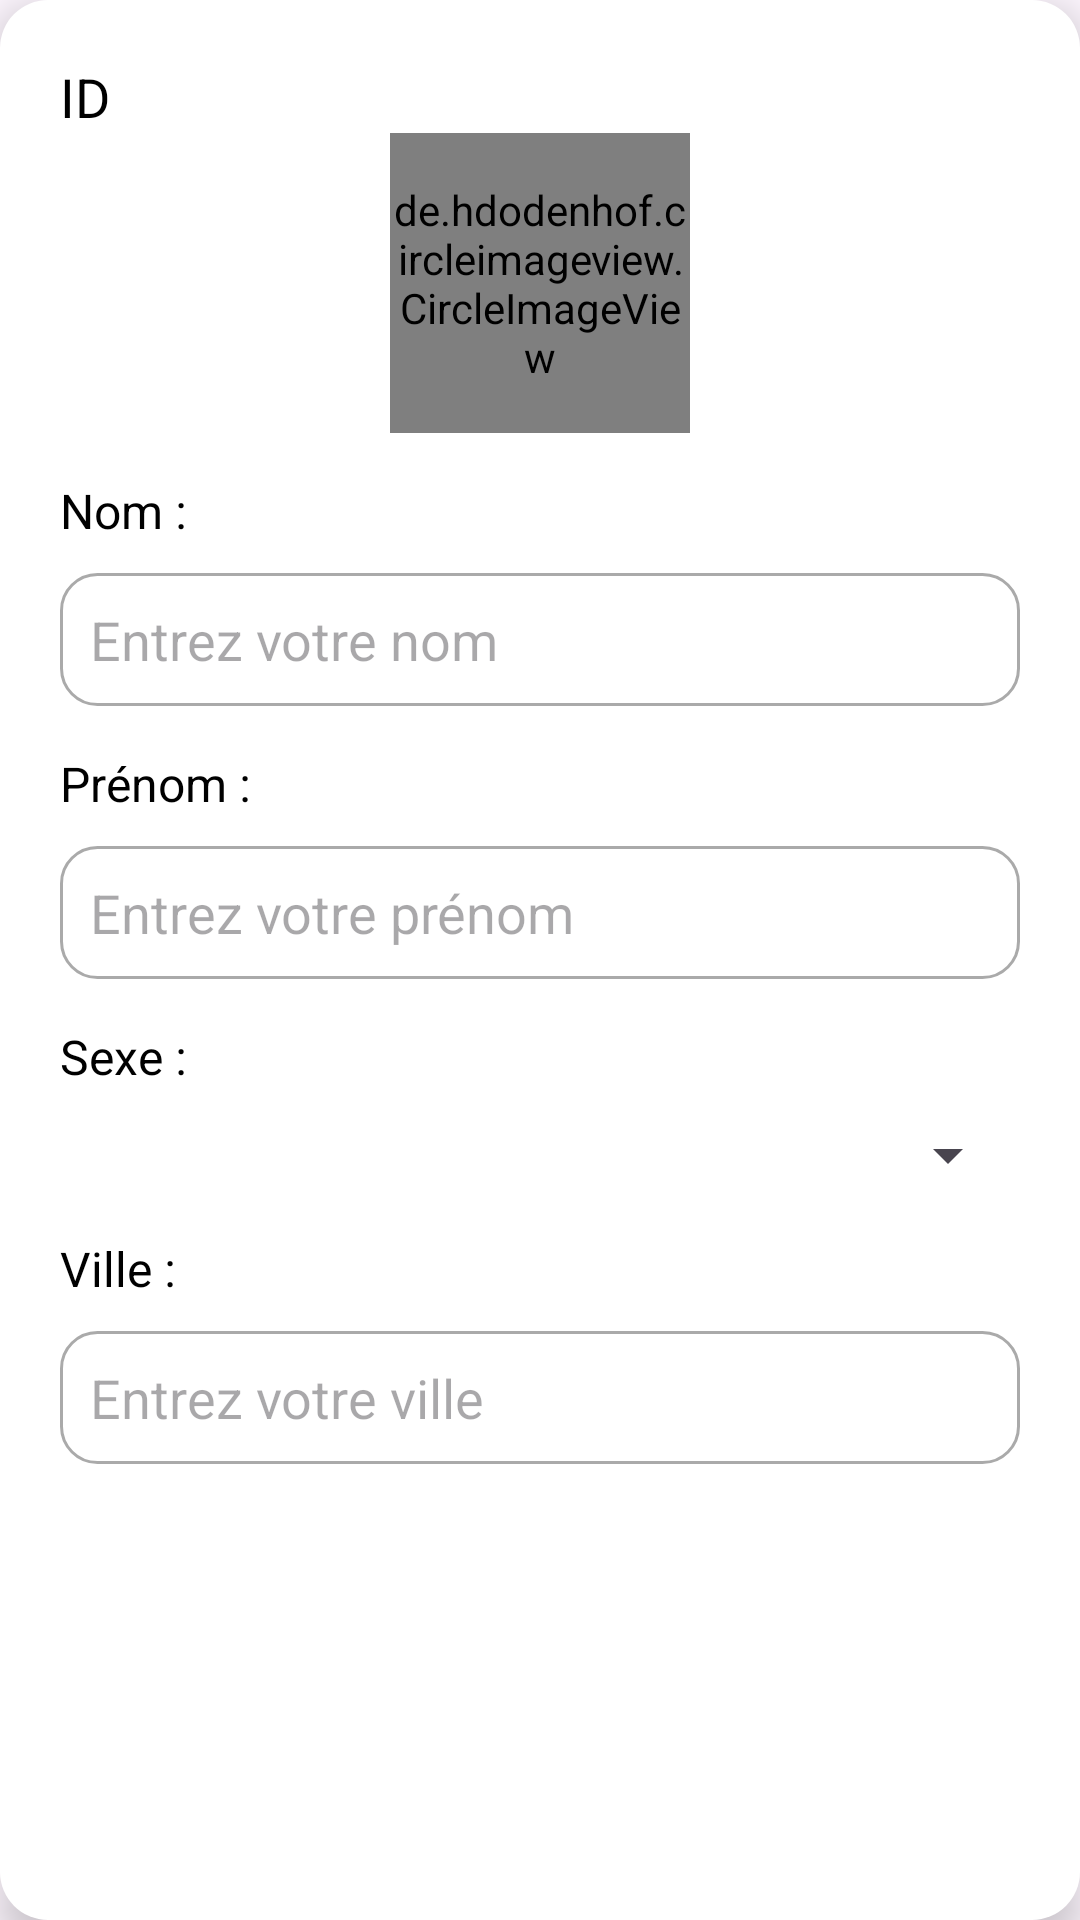

This screen was rendered from an Android layout file. Write that file and the resources it references.
<!-- AndroidManifest.xml: application theme Theme.FBackProjects -->
<!-- res/layout/student_edit_item.xml -->
<?xml version="1.0" encoding="utf-8"?>
<androidx.constraintlayout.widget.ConstraintLayout
    xmlns:app="http://schemas.android.com/apk/res-auto"
    xmlns:android="http://schemas.android.com/apk/res/android"
    android:layout_width="match_parent"
    android:layout_height="wrap_content"
    android:padding="20dp"
    android:background="@drawable/popup_background"
    app:cardCornerRadius="10dp"
    app:cardElevation="5dp"
    android:elevation="8dp"
    android:layout_margin="16dp">

<TextView
android:id="@+id/idss"
android:layout_width="wrap_content"
android:layout_height="wrap_content"
android:text="ID"
android:textSize="18sp"
android:textColor="@color/black"
    android:fontFamily="sans-serif"
android:layout_marginBottom="10dp"
app:layout_constraintTop_toTopOf="parent"
app:layout_constraintStart_toStartOf="parent" />

<de.hdodenhof.circleimageview.CircleImageView
android:id="@+id/imgUp"
android:layout_width="100dp"
android:layout_height="100dp"
android:src="@drawable/ic_launcher_foreground"
android:layout_marginBottom="16dp"
android:clickable="true"
android:focusable="true"
app:civ_border_width="2dp"
app:civ_border_color="@color/primaryColor"
app:layout_constraintTop_toBottomOf="@+id/idss"
app:layout_constraintStart_toStartOf="parent"
app:layout_constraintEnd_toEndOf="parent" />

<TextView
android:id="@+id/textNom"
android:layout_width="wrap_content"
android:layout_height="wrap_content"
android:text="Nom : "
android:textColor="@color/black"
    android:fontFamily="sans-serif"
android:textSize="16sp"
android:layout_marginTop="15dp"
app:layout_constraintStart_toStartOf="parent"
app:layout_constraintTop_toBottomOf="@+id/imgUp" />

<EditText
android:id="@+id/nomUp"
android:layout_width="match_parent"
android:layout_height="wrap_content"
android:hint="Entrez votre nom"
android:background="@drawable/edittext_background"
android:padding="10dp"
android:layout_marginTop="10dp"
app:layout_constraintEnd_toEndOf="parent"
app:layout_constraintStart_toStartOf="parent"
app:layout_constraintTop_toBottomOf="@+id/textNom" />

<TextView
android:id="@+id/textPrenom"
android:layout_width="wrap_content"
android:layout_height="wrap_content"
android:text="Prénom : "
android:textColor="@color/black"
    android:fontFamily="sans-serif"
android:textSize="16sp"
android:layout_marginTop="15dp"
app:layout_constraintStart_toStartOf="parent"
app:layout_constraintTop_toBottomOf="@+id/nomUp" />

<EditText
android:id="@+id/prenomUp"
android:layout_width="match_parent"
android:layout_height="wrap_content"
android:hint="Entrez votre prénom"
android:background="@drawable/edittext_background"
android:padding="10dp"
android:layout_marginTop="10dp"
app:layout_constraintEnd_toEndOf="parent"
app:layout_constraintStart_toStartOf="parent"
app:layout_constraintTop_toBottomOf="@+id/textPrenom" />

<TextView
android:id="@+id/textSexe"
android:layout_width="wrap_content"
android:layout_height="wrap_content"
android:text="Sexe : "
android:textColor="@color/black"
    android:fontFamily="sans-serif"
android:textSize="16sp"
android:layout_marginTop="15dp"
app:layout_constraintStart_toStartOf="parent"
app:layout_constraintTop_toBottomOf="@+id/prenomUp" />

<Spinner
android:id="@+id/spinner_sexe"
android:layout_width="match_parent"
android:layout_height="wrap_content"
android:layout_marginTop="10dp"
app:layout_constraintEnd_toEndOf="parent"
app:layout_constraintStart_toStartOf="parent"
app:layout_constraintTop_toBottomOf="@+id/textSexe" />

<TextView
android:id="@+id/textVille"
android:layout_width="wrap_content"
android:layout_height="wrap_content"
android:text="Ville : "
android:textColor="@color/black"
    android:fontFamily="sans-serif"
android:textSize="16sp"
android:layout_marginTop="15dp"
app:layout_constraintStart_toStartOf="parent"
app:layout_constraintTop_toBottomOf="@+id/spinner_sexe" />

<EditText
android:id="@+id/villeUp"
android:layout_width="match_parent"
android:layout_height="wrap_content"
android:hint="Entrez votre ville"
android:background="@drawable/edittext_background"
android:padding="10dp"
android:layout_marginTop="10dp"
app:layout_constraintEnd_toEndOf="parent"
app:layout_constraintStart_toStartOf="parent"
app:layout_constraintTop_toBottomOf="@+id/textVille" />
    </androidx.constraintlayout.widget.ConstraintLayout>
<!-- resources referenced by this layout -->
<resources>
  <!-- drawable edittext_background (drawable) -->
  <shape xmlns:android="http://schemas.android.com/apk/res/android">
      <solid android:color="@android:color/white" />
      <corners android:radius="12dp" />
      <stroke android:width="1dp" android:color="@android:color/darker_gray" />
      <padding android:left="10dp" android:top="10dp" android:right="10dp" android:bottom="10dp" />
  </shape>
  <!-- drawable popup_background (drawable) -->
  <shape xmlns:android="http://schemas.android.com/apk/res/android">
      <solid android:color="@android:color/white" />
      <corners android:radius="16dp" />
      <padding android:left="16dp" android:top="16dp" android:right="16dp" android:bottom="16dp" />
      <shadowColor android:color="@android:color/darker_gray"/>
  </shape>
  <style name="Theme.FBackProjects" parent="Base.Theme.FBackProjects" />
  <style name="Base.Theme.FBackProjects" parent="Theme.Material3.DayNight.NoActionBar">
          
          
      </style>
  <!-- not gathered from this repository: default colours our renderer supplied (Android Studio template values) -->
  <color name="black">#FF000000</color>
</resources>
